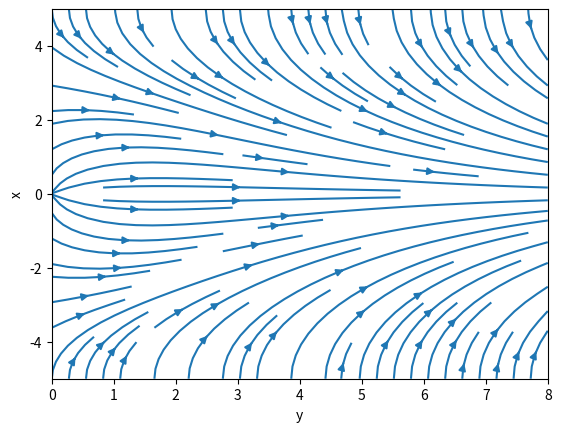

This chart was generated by the following Python code:
from scipy.fftpack import fft2,fftfreq,fftshift #forFourierTransform
from mpl_toolkits.mplot3d import Axes3D
import matplotlib.pyplot as plt
import numpy as np
from math import pi,e,sqrt

Lx = 5
Ly = 8

numPoints = 1024
xx = np.linspace(-Lx,Lx, numPoints)
yy = np.linspace(0,Ly, numPoints)
x,y =  np.meshgrid(xx, yy, indexing='ij')
Bz0 = sqrt(2)
Bp0 = Bz0/sqrt(1-1/e**3)

Phi = 10/pi * Bp0 * np.cos(pi * x / 10)*np.exp(-pi * y / 10) - 10/(3*pi) * Bp0 * np.cos(3*pi*x/10) * np.exp(-3*pi*y/10)

Bx =  Bp0 * np.cos(pi * x / 10)*np.exp(-pi * y / 10) - Bp0 * np.cos(3*pi*x/10) * np.exp(-3*pi*y/10)
By = -Bp0 * np.sin(pi * x / 10)*np.exp(-pi * y / 10) + Bp0 * np.sin(3*pi*x/10) * np.exp(-3*pi*y/10)

fig = plt.figure()
def plotImpl(proj = False):
	if proj:
		ax = fig.add_subplot(111, projection='3d')
		ax.set_xlabel("x")
		ax.set_ylabel("y")
		ax.plot_surface(x,y,Phi)
	else:
		ax = fig.add_subplot(111)
		ax.set_xlabel("y")
		ax.set_ylabel("x")
		ax.imshow(Phi)

def plotStr():		
	ax = fig.add_subplot(111)
	ax.set_xlabel("y")
	ax.set_ylabel("x")
	ax.streamplot(y,x,Bx,By)

def plotMag():
	ax = fig.add_subplot(111)
	ax.set_xlabel("x")
	ax.set_ylabel("y")
	ax.imshow(np.sqrt(Bx**2,By**2))


def plotHeating(proj=False):
	sy = 0.25
	sx = 0.2
	yh = 0.4
	xl = -4.2
	xr = 4.2
	print("Y SHAPE ")
	print(y.shape)
	cy = np.zeros(y.shape)
	for i in range(y.shape[0]):
		for j in range(y.shape[1]):
			if(y[i,j]<yh):	
				cy[i,j] = 1
			else:
				cy[i,j] = np.exp(-(y[i,j]-yh)**2/sy)
	heat = cy * (np.exp(-(x-xl)**2/sx) + np.exp(-(x-xr)**2/sx) )
	#heat = (np.exp(-(x-xl)**2/sx) + np.exp(-(x-xr)**2/sx) )
	if proj:
		ax = fig.add_subplot(111, projection='3d')
		ax.set_xlabel("x")
		ax.set_ylabel("y")
		#ax.plot_surface(x,y,cy)
		ax.plot_surface(x,y,heat)
	else:
		ax = fig.add_subplot(111)
		ax.set_xlabel("y")
		ax.set_ylabel("x")
		ax.imshow(heat)

#plotImpl()
plotStr()
#plotMag()
#plotHeating()
		
plt.draw()
plt.show()

